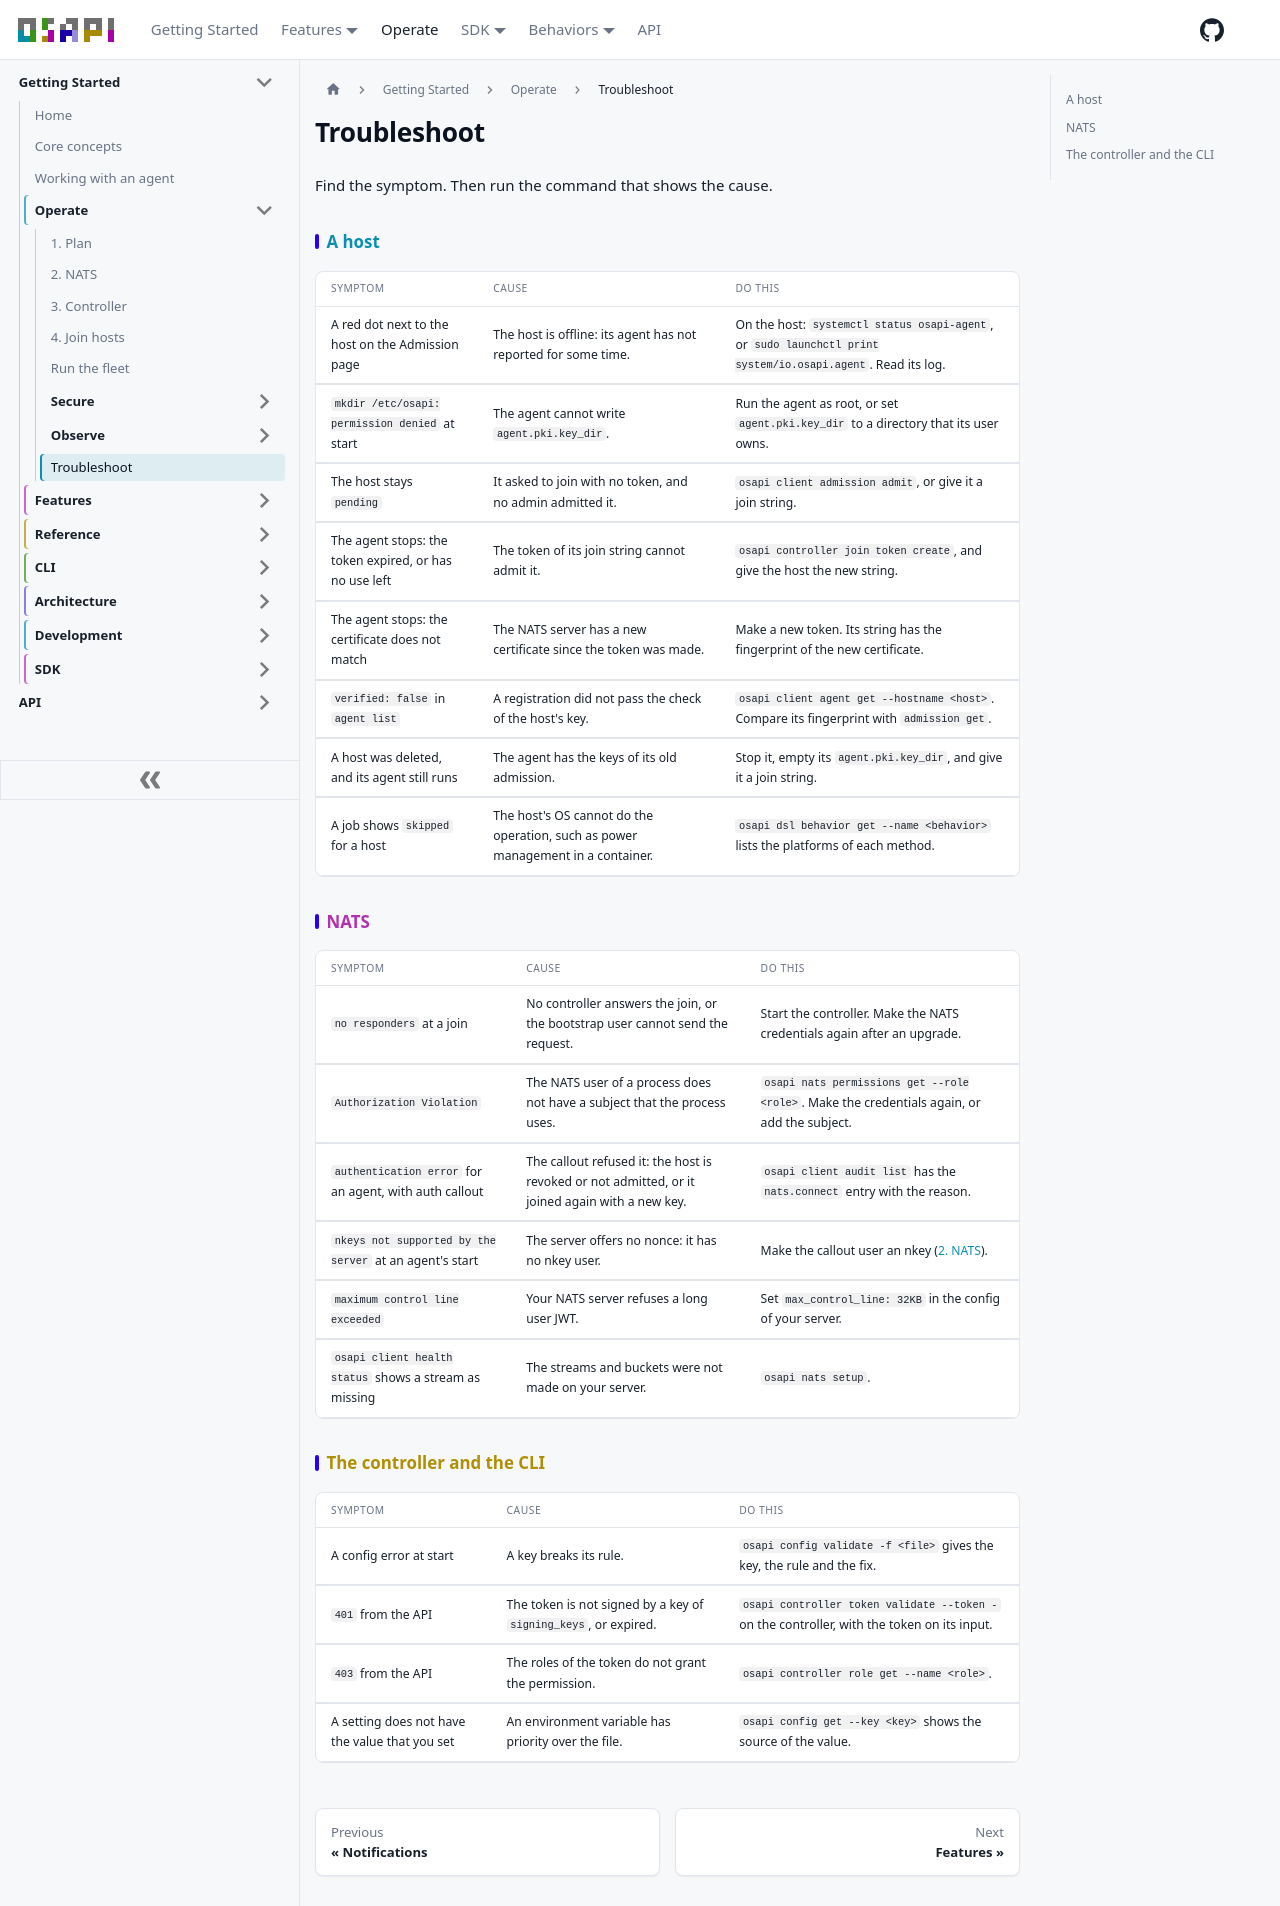

repository: osapi-io/osapi · page: sidebar/operate/troubleshoot.html · generator: docusaurus

---
sidebar_position: 9
title: Troubleshoot
---

# Troubleshoot

Find the symptom. Then run the command that shows the cause.

## A host

| Symptom                                                | Cause                                                                           | Do this                                                                                                     |
| ------------------------------------------------------ | ------------------------------------------------------------------------------- | ----------------------------------------------------------------------------------------------------------- |
| A red dot next to the host on the Admission page       | The host is offline: its agent has not reported for some time.                  | On the host: `systemctl status osapi-agent`, or `sudo launchctl print system/io.osapi.agent`. Read its log. |
| `mkdir /etc/osapi: permission denied` at start         | The agent cannot write `agent.pki.key_dir`.                                     | Run the agent as root, or set `agent.pki.key_dir` to a directory that its user owns.                        |
| The host stays `pending`                               | It asked to join with no token, and no admin admitted it.                       | `osapi client admission admit`, or give it a join string.                                                   |
| The agent stops: the token expired, or has no use left | The token of its join string cannot admit it.                                   | `osapi controller join token create`, and give the host the new string.                                     |
| The agent stops: the certificate does not match        | The NATS server has a new certificate since the token was made.                 | Make a new token. Its string has the fingerprint of the new certificate.                                    |
| `verified: false` in `agent list`                      | A registration did not pass the check of the host's key.                        | `osapi client agent get --hostname <host>`. Compare its fingerprint with `admission get`.                   |
| A host was deleted, and its agent still runs           | The agent has the keys of its old admission.                                    | Stop it, empty its `agent.pki.key_dir`, and give it a join string.                                          |
| A job shows `skipped` for a host                       | The host's OS cannot do the operation, such as power management in a container. | `osapi dsl behavior get --name <behavior>` lists the platforms of each method.                              |

## NATS

| Symptom                                                 | Cause                                                                                           | Do this                                                                                     |
| ------------------------------------------------------- | ----------------------------------------------------------------------------------------------- | ------------------------------------------------------------------------------------------- |
| `no responders` at a join                               | No controller answers the join, or the bootstrap user cannot send the request.                  | Start the controller. Make the NATS credentials again after an upgrade.                     |
| `Authorization Violation`                               | The NATS user of a process does not have a subject that the process uses.                       | `osapi nats permissions get --role <role>`. Make the credentials again, or add the subject. |
| `authentication error` for an agent, with auth callout  | The callout refused it: the host is revoked or not admitted, or it joined again with a new key. | `osapi client audit list` has the `nats.connect` entry with the reason.                     |
| `nkeys not supported by the server` at an agent's start | The server offers no nonce: it has no nkey user.                                                | Make the callout user an nkey ([2. NATS](nats.md#auth-callout)).                            |
| `maximum control line exceeded`                         | Your NATS server refuses a long user JWT.                                                       | Set `max_control_line: 32KB` in the config of your server.                                  |
| `osapi client health status` shows a stream as missing  | The streams and buckets were not made on your server.                                           | `osapi nats setup`.                                                                         |

## The controller and the CLI

| Symptom                                        | Cause                                                           | Do this                                                                                     |
| ---------------------------------------------- | --------------------------------------------------------------- | ------------------------------------------------------------------------------------------- |
| A config error at start                        | A key breaks its rule.                                          | `osapi config validate -f <file>` gives the key, the rule and the fix.                      |
| `401` from the API                             | The token is not signed by a key of `signing_keys`, or expired. | `osapi controller token validate --token -` on the controller, with the token on its input. |
| `403` from the API                             | The roles of the token do not grant the permission.             | `osapi controller role get --name <role>`.                                                  |
| A setting does not have the value that you set | An environment variable has priority over the file.             | `osapi config get --key <key>` shows the source of the value.                               |
